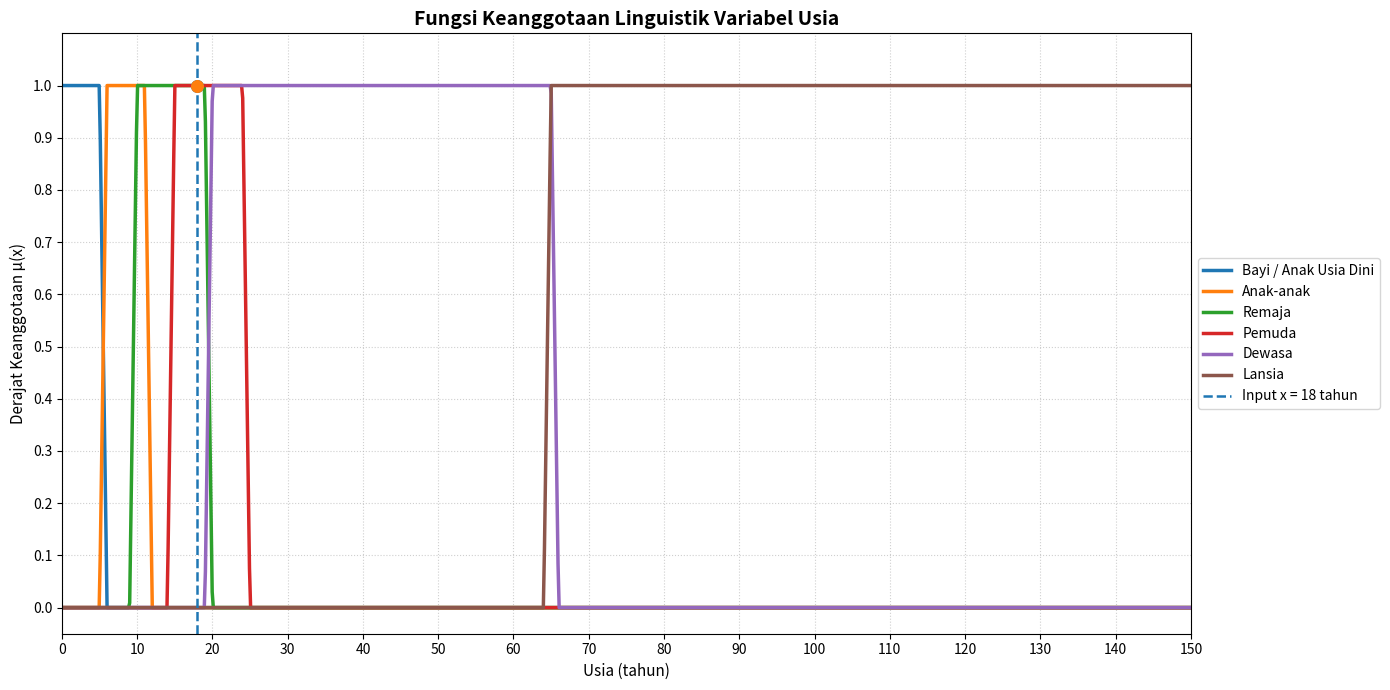

Reproduce this figure in Python.
import numpy as np
import matplotlib.pyplot as plt

# ==========================================================
# 1. DEFINISI FUNGSI KEANGGOTAAN LINGUISTIK
#    VARIABEL: USIA
#    DOMAIN: 0 - 150 TAHUN
# ==========================================================

# ----------------------------------------------------------
# BAYI / ANAK USIA DINI
# a = 0, b = 0, c = 5, d = 6
# ----------------------------------------------------------
def mf_bayi(x):
    kondisi = [
        x <= 5,
        (x > 5) & (x < 6),
        x >= 6
    ]

    pilihan = [
        1.0,
        (6.0 - x) / (6.0 - 5.0),
        0.0
    ]

    return np.select(kondisi, pilihan)


# ----------------------------------------------------------
# ANAK-ANAK
# a = 5, b = 6, c = 11, d = 12
# ----------------------------------------------------------
def mf_anak(x):
    kondisi = [
        x <= 5,
        (x > 5) & (x < 6),
        (x >= 6) & (x <= 11),
        (x > 11) & (x < 12),
        x >= 12
    ]

    pilihan = [
        0.0,
        (x - 5.0) / (6.0 - 5.0),
        1.0,
        (12.0 - x) / (12.0 - 11.0),
        0.0
    ]

    return np.select(kondisi, pilihan)


# ----------------------------------------------------------
# REMAJA
# a = 9, b = 10, c = 19, d = 20
# ----------------------------------------------------------
def mf_remaja(x):
    kondisi = [
        x <= 9,
        (x > 9) & (x < 10),
        (x >= 10) & (x <= 19),
        (x > 19) & (x < 20),
        x >= 20
    ]

    pilihan = [
        0.0,
        (x - 9.0) / (10.0 - 9.0),
        1.0,
        (20.0 - x) / (20.0 - 19.0),
        0.0
    ]

    return np.select(kondisi, pilihan)


# ----------------------------------------------------------
# PEMUDA
# a = 14, b = 15, c = 24, d = 25
# ----------------------------------------------------------
def mf_pemuda(x):
    kondisi = [
        x <= 14,
        (x > 14) & (x < 15),
        (x >= 15) & (x <= 24),
        (x > 24) & (x < 25),
        x >= 25
    ]

    pilihan = [
        0.0,
        (x - 14.0) / (15.0 - 14.0),
        1.0,
        (25.0 - x) / (25.0 - 24.0),
        0.0
    ]

    return np.select(kondisi, pilihan)


# ----------------------------------------------------------
# DEWASA
# a = 19, b = 20, c = 65, d = 66
# ----------------------------------------------------------
def mf_dewasa(x):
    kondisi = [
        x <= 19,
        (x > 19) & (x < 20),
        (x >= 20) & (x <= 65),
        (x > 65) & (x < 66),
        x >= 66
    ]

    pilihan = [
        0.0,
        (x - 19.0) / (20.0 - 19.0),
        1.0,
        (66.0 - x) / (66.0 - 65.0),
        0.0
    ]

    return np.select(kondisi, pilihan)


# ----------------------------------------------------------
# LANSIA
# a = 64, b = 65, c = 150, d = 150
# Domain berakhir pada 150
# ----------------------------------------------------------
def mf_lansia(x):
    kondisi = [
        x <= 64,
        (x > 64) & (x < 65),
        (x >= 65) & (x <= 150)
    ]

    pilihan = [
        0.0,
        (x - 64.0) / (65.0 - 64.0),
        1.0
    ]

    return np.select(kondisi, pilihan)


# ==========================================================
# 2. STRUKTUR VARIABEL LINGUISTIK
# ==========================================================

variabel_usia = {
    "nama": "Usia",
    "satuan": "tahun",
    "semesta": (0.0, 150.0),

    "label": {
        "Bayi / Anak Usia Dini": mf_bayi,
        "Anak-anak": mf_anak,
        "Remaja": mf_remaja,
        "Pemuda": mf_pemuda,
        "Dewasa": mf_dewasa,
        "Lansia": mf_lansia
    }
}


# ==========================================================
# 3. FUNGSI FUZZIFIKASI
# ==========================================================

def fuzzifikasi(nilai_crisp, variabel):
    """
    Mengubah nilai crisp menjadi derajat keanggotaan
    pada setiap kategori usia.
    """

    hasil = {}

    u_min, u_max = variabel["semesta"]

    if not (u_min <= nilai_crisp <= u_max):
        raise ValueError(
            f"Input {nilai_crisp} di luar domain "
            f"[{u_min}, {u_max}]"
        )

    for nama_label, fungsi_mf in variabel["label"].items():

        derajat = float(
            fungsi_mf(np.array([nilai_crisp]))[0]
        )

        hasil[nama_label] = round(derajat, 4)

    return hasil


# ==========================================================
# 4. MEMBUAT DOMAIN USIA
# ==========================================================

x_semesta = np.linspace(0.0, 150.0, 1000)

y_bayi = mf_bayi(x_semesta)
y_anak = mf_anak(x_semesta)
y_remaja = mf_remaja(x_semesta)
y_pemuda = mf_pemuda(x_semesta)
y_dewasa = mf_dewasa(x_semesta)
y_lansia = mf_lansia(x_semesta)


# ==========================================================
# 5. VISUALISASI SEMUA FUNGSI KEANGGOTAAN
# ==========================================================

plt.figure(figsize=(14, 7))

plt.plot(
    x_semesta,
    y_bayi,
    label="Bayi / Anak Usia Dini",
    linewidth=2.5
)

plt.plot(
    x_semesta,
    y_anak,
    label="Anak-anak",
    linewidth=2.5
)

plt.plot(
    x_semesta,
    y_remaja,
    label="Remaja",
    linewidth=2.5
)

plt.plot(
    x_semesta,
    y_pemuda,
    label="Pemuda",
    linewidth=2.5
)

plt.plot(
    x_semesta,
    y_dewasa,
    label="Dewasa",
    linewidth=2.5
)

plt.plot(
    x_semesta,
    y_lansia,
    label="Lansia",
    linewidth=2.5
)


# ==========================================================
# 6. CONTOH INPUT CRISP
# ==========================================================

x_uji = 18

derajat_uji = fuzzifikasi(
    x_uji,
    variabel_usia
)


# Garis vertikal untuk menunjukkan posisi input
plt.axvline(
    x=x_uji,
    linestyle="--",
    linewidth=1.8,
    label=f"Input x = {x_uji} tahun"
)


# Menampilkan titik pada fungsi yang mempunyai
# derajat keanggotaan lebih dari 0
for label, derajat in derajat_uji.items():

    if derajat > 0:

        plt.scatter(
            x_uji,
            derajat,
            s=70,
            zorder=5
        )


# ==========================================================
# 7. PENGATURAN GRAFIK
# ==========================================================

plt.title(
    "Fungsi Keanggotaan Linguistik Variabel Usia",
    fontsize=14,
    fontweight="bold"
)

plt.xlabel(
    "Usia (tahun)",
    fontsize=11
)

plt.ylabel(
    "Derajat Keanggotaan μ(x)",
    fontsize=11
)

plt.xlim(0, 150)
plt.ylim(-0.05, 1.1)

plt.xticks(
    np.arange(0, 151, 10)
)

plt.yticks(
    np.arange(0, 1.1, 0.1)
)

plt.grid(
    True,
    linestyle=":",
    alpha=0.6
)

plt.legend(
    loc="center left",
    bbox_to_anchor=(1, 0.5)
)

plt.tight_layout()


# ==========================================================
# 8. SIMPAN GRAFIK
# ==========================================================

plt.savefig(
    "fungsi_keanggotaan_usia.png",
    dpi=300,
    bbox_inches="tight"
)

plt.show()


# ==========================================================
# 9. HASIL FUZZIFIKASI
# ==========================================================

print("=" * 60)
print(
    f"HASIL FUZZIFIKASI USIA = "
    f"{x_uji} {variabel_usia['satuan']}"
)
print("=" * 60)

for label, derajat in derajat_uji.items():

    print(
        f"{label:<25} : μ = {derajat}"
    )
